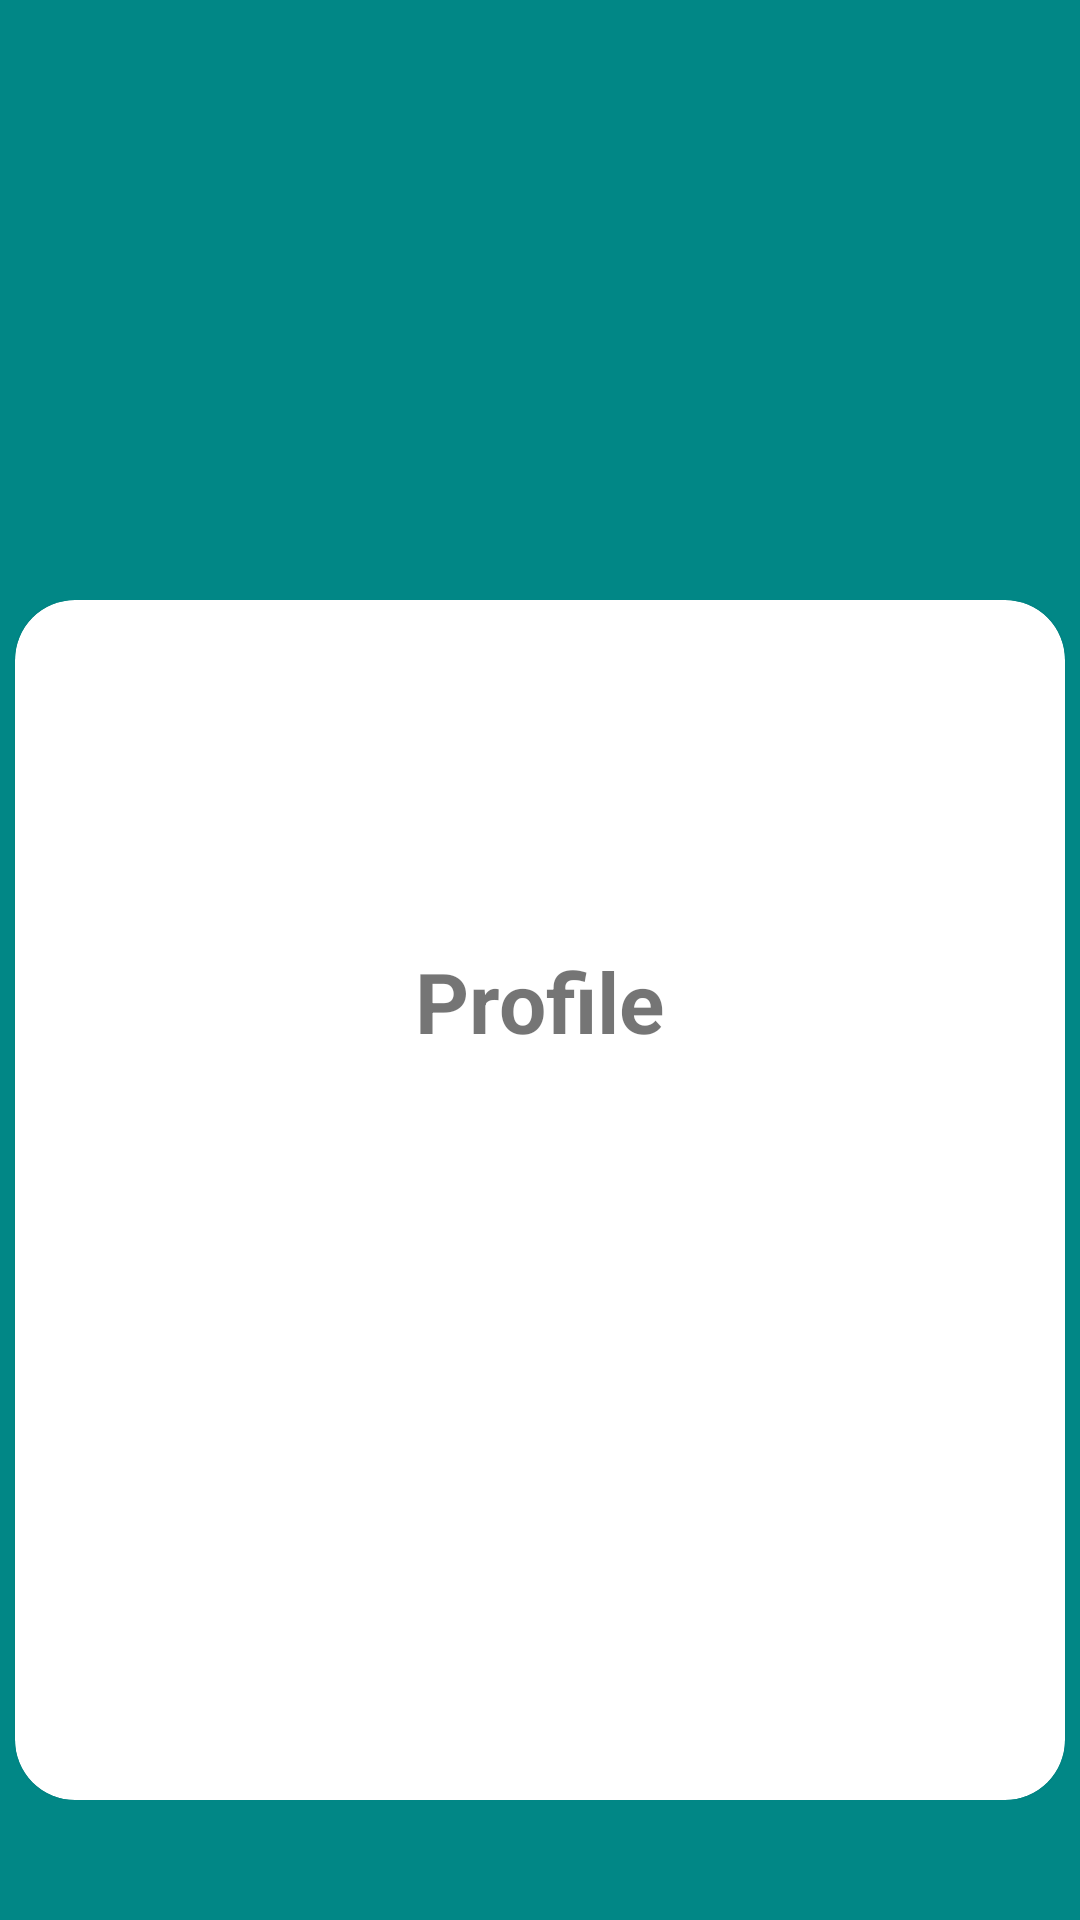

Here is an Android app screen rendered from its layout file. Give the layout XML and the strings, colors and styles it references.
<!-- AndroidManifest.xml: application theme Theme.SMKLABUSTA -->
<!-- res/layout/fragment_profile.xml -->
<?xml version="1.0" encoding="utf-8"?>
<RelativeLayout
    android:id="@+id/re_prof"
    xmlns:android="http://schemas.android.com/apk/res/android"
    xmlns:tools="http://schemas.android.com/tools"
    android:layout_width="match_parent"
    android:layout_height="match_parent"
    xmlns:app="http://schemas.android.com/apk/res-auto"
    tools:context=".fragment.ProfileFragment">


    <RelativeLayout
        android:id="@+id/re1"
        android:layout_width="match_parent"
        android:layout_height="match_parent"
        android:background="@color/teal_700">

        <LinearLayout
            android:id="@+id/linerprofile"
            android:layout_marginTop="200dp"
            android:layout_width="match_parent"
            android:layout_height="wrap_content"
            android:orientation="vertical">


            <androidx.cardview.widget.CardView
                android:id="@+id/cardprofil"
                android:layout_width="350dp"
                android:layout_height="400dp"
                android:layout_gravity="center_horizontal"
                android:clickable="true"
                app:cardCornerRadius="20dp">

                <LinearLayout

                    android:layout_width="match_parent"
                    android:layout_height="match_parent"
                    android:orientation="vertical">

                <ImageView
                    android:id="@+id/logo_profil"
                    android:layout_width="100dp"
                    android:layout_height="100dp"
                    android:src="@drawable/userrrr"
                    android:layout_gravity="center_horizontal"
                    android:layout_marginTop="10dp"/>

                <TextView
                    android:layout_width="wrap_content"
                    android:layout_height="wrap_content"
                    android:text="Profile"
                    android:layout_gravity="center_horizontal"
                    android:paddingTop="5dp"
                    android:textStyle="bold"
                    android:textSize="28sp"/>
             <androidx.recyclerview.widget.RecyclerView
                 android:id="@+id/rec_profil"
                 android:layout_width="match_parent"
                 android:layout_height="170dp">

             </androidx.recyclerview.widget.RecyclerView>



















































                <Button
                    android:id="@+id/logout_profil"
                    android:layout_width="match_parent"
                    android:layout_height="wrap_content"
                    android:text="@string/logout"
                    android:textStyle="bold"
                    android:layout_gravity="center_horizontal|center_vertical"
                    android:layout_marginTop="20dp"
                    android:layout_marginLeft="10dp"
                    android:layout_marginRight="10dp"
                    android:background="@drawable/button"
                    />
                </LinearLayout>
            </androidx.cardview.widget.CardView>



        </LinearLayout>

    </RelativeLayout>
</RelativeLayout>
<!-- resources referenced by this layout -->
<resources>
  <color name="teal_700">#FF018786</color>
  <string name="logout">Logout</string>
  <style name="Theme.SMKLABUSTA" parent="Theme.MaterialComponents.DayNight.NoActionBar">
          
          <item name="colorPrimary">@color/teal_700</item>
          <item name="colorPrimaryVariant">@color/teal_700</item>
          <item name="colorOnPrimary">@color/white</item>
          
          <item name="colorSecondary">@color/teal_200</item>
          <item name="colorSecondaryVariant">@color/teal_700</item>
          <item name="colorOnSecondary">@color/black</item>
          
          <item name="android:statusBarColor" tools:targetApi="l">?attr/colorPrimaryVariant</item>
          
      </style>
  <color name="white">#FFFFFFFF</color>
  <color name="teal_200">#FF03DAC5</color>
  <color name="black">#FF000000</color>
</resources>
